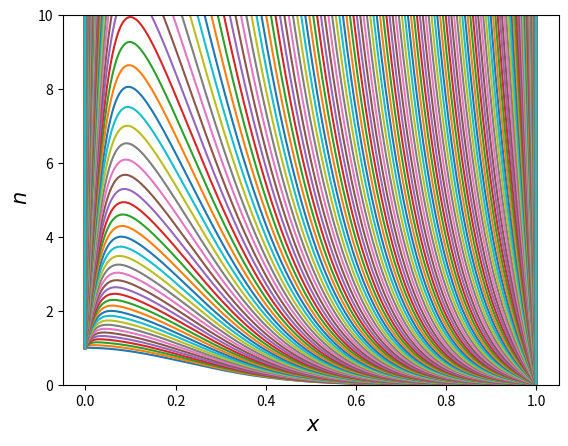
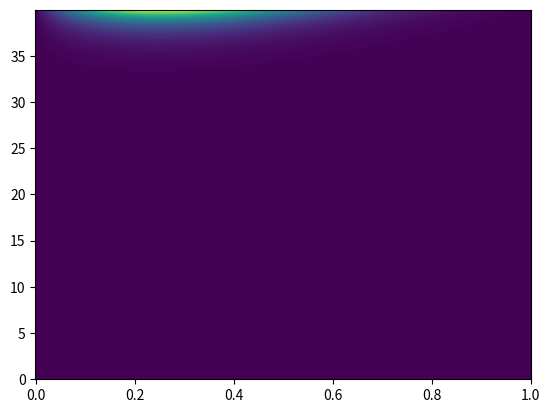

Write Python code to recreate these figures, in order.
'''Resolviendo ecuacion de reaccion-difusion'''

from __future__ import division
import numpy as np
import matplotlib.pyplot as plt


def cond_iniciales(T, N_steps, h):
    '''
    condiciones iniciales y de borde
    '''
    for i in range(N_steps):
        x = i * h
        T[i] = np.exp((-x**2)/0.1)
    T[0] = 1
    T[-1] = 0

def calcula_b(b, N_steps, r):
    for j in range(1, N_steps - 1):
        b[j] = r * T[j+1] + (2-2*r) * T[j] + r * T[j-1]+ dt * mu * T[j]
        - dt* (mu) *T[j] *T[j]


def calcula_alpha_y_beta(alhpa, beta, b, r, N_Steps):
    Aplus = -1 * r
    Acero = (2 + 2 * r)
    Aminus = -1 * r
    alpha[0] = 0
    beta[0] = 1  # viene de la condicion de borde T(t, 0) = 1
    for i in range(1, N_steps):
        alpha[i] = -Aplus / (Acero + Aminus*alpha[i-1])
        beta[i] = (b[i] - Aminus*beta[i-1]) / (Aminus*alpha[i-1] + Acero)


def avanza_paso_temporal(T, T_next, alpha, beta, N_steps):
    T_next[0] = 1
    T_next[-1] = 0
    for i in range(N_steps - 2, 0, -1):
        T_next[i] = alpha[i] * T_next[i+1] + beta[i]

N_steps = 500
N_pasos_temporales = 4000

h = 1 / (N_steps - 1)

dt = 0.01
mu=1.5
gama=0.001
r = dt / 2 / h**2*gama

T = np.zeros(N_steps)
T_next = np.zeros(N_steps)

b = np.zeros(N_steps)
alpha = np.zeros(N_steps)
beta = np.zeros(N_steps)

cond_iniciales(T, N_steps, h)

# Queremos guardar las soluciones en cada paso
T_solucion = np.zeros((N_pasos_temporales, N_steps))
T_solucion[0, :] = T.copy()

for i in range(1, N_pasos_temporales):
    calcula_b(b, N_steps, r)
    calcula_alpha_y_beta(alpha, beta, b, r, N_steps)
    avanza_paso_temporal(T, T_next, alpha, beta, N_steps)
    T = T_next.copy()
    T_solucion[i, :] = T.copy()


# Plots

# ejemplo 1

x = np.linspace(0, 1, N_steps)

fig = plt.figure(1)
fig.clf()
ax = fig.add_subplot(111)

for i in range(0, N_pasos_temporales, 10):
    ax.plot(x, T_solucion[i, :])
ax.set_ylim(0, 10)
ax.set_xlabel('$\ x $', fontsize=15)
ax.set_ylabel('$\ n $', fontsize=15)

# ejemplo 2
# usar el plano x, t y plotear T en la 3a dimension
fig2 = plt.figure(2)
fig2.clf()
ax2 = fig2.add_subplot(111)
y = np.arange(0, N_pasos_temporales) * dt
X, Y = np.meshgrid(x, y)
ax2.pcolormesh(X, Y, T_solucion)

plt.show()
plt.draw()
